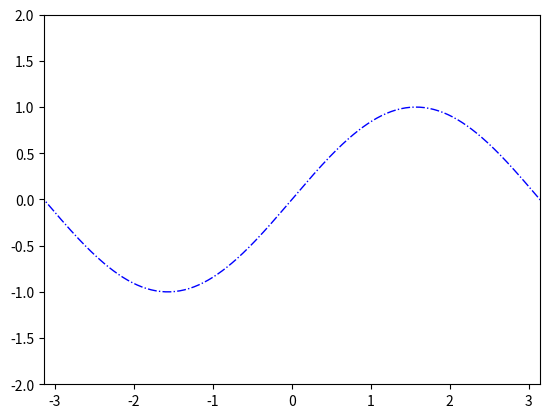

The script that saved this image:
import matplotlib.pyplot as plt
import numpy as np

x = np.arange(-5, 5, 0.02)
y = np.sin(x)

# 坐标控制，x为[-pi,pi]，y为[-2,2]，即plt.axis([x_min, x_max, y_min, y_max])
plt.axis([-np.pi, np.pi, -2, 2])
plt.plot(x, y, color='b', linestyle='-.', linewidth=1)
plt.show()